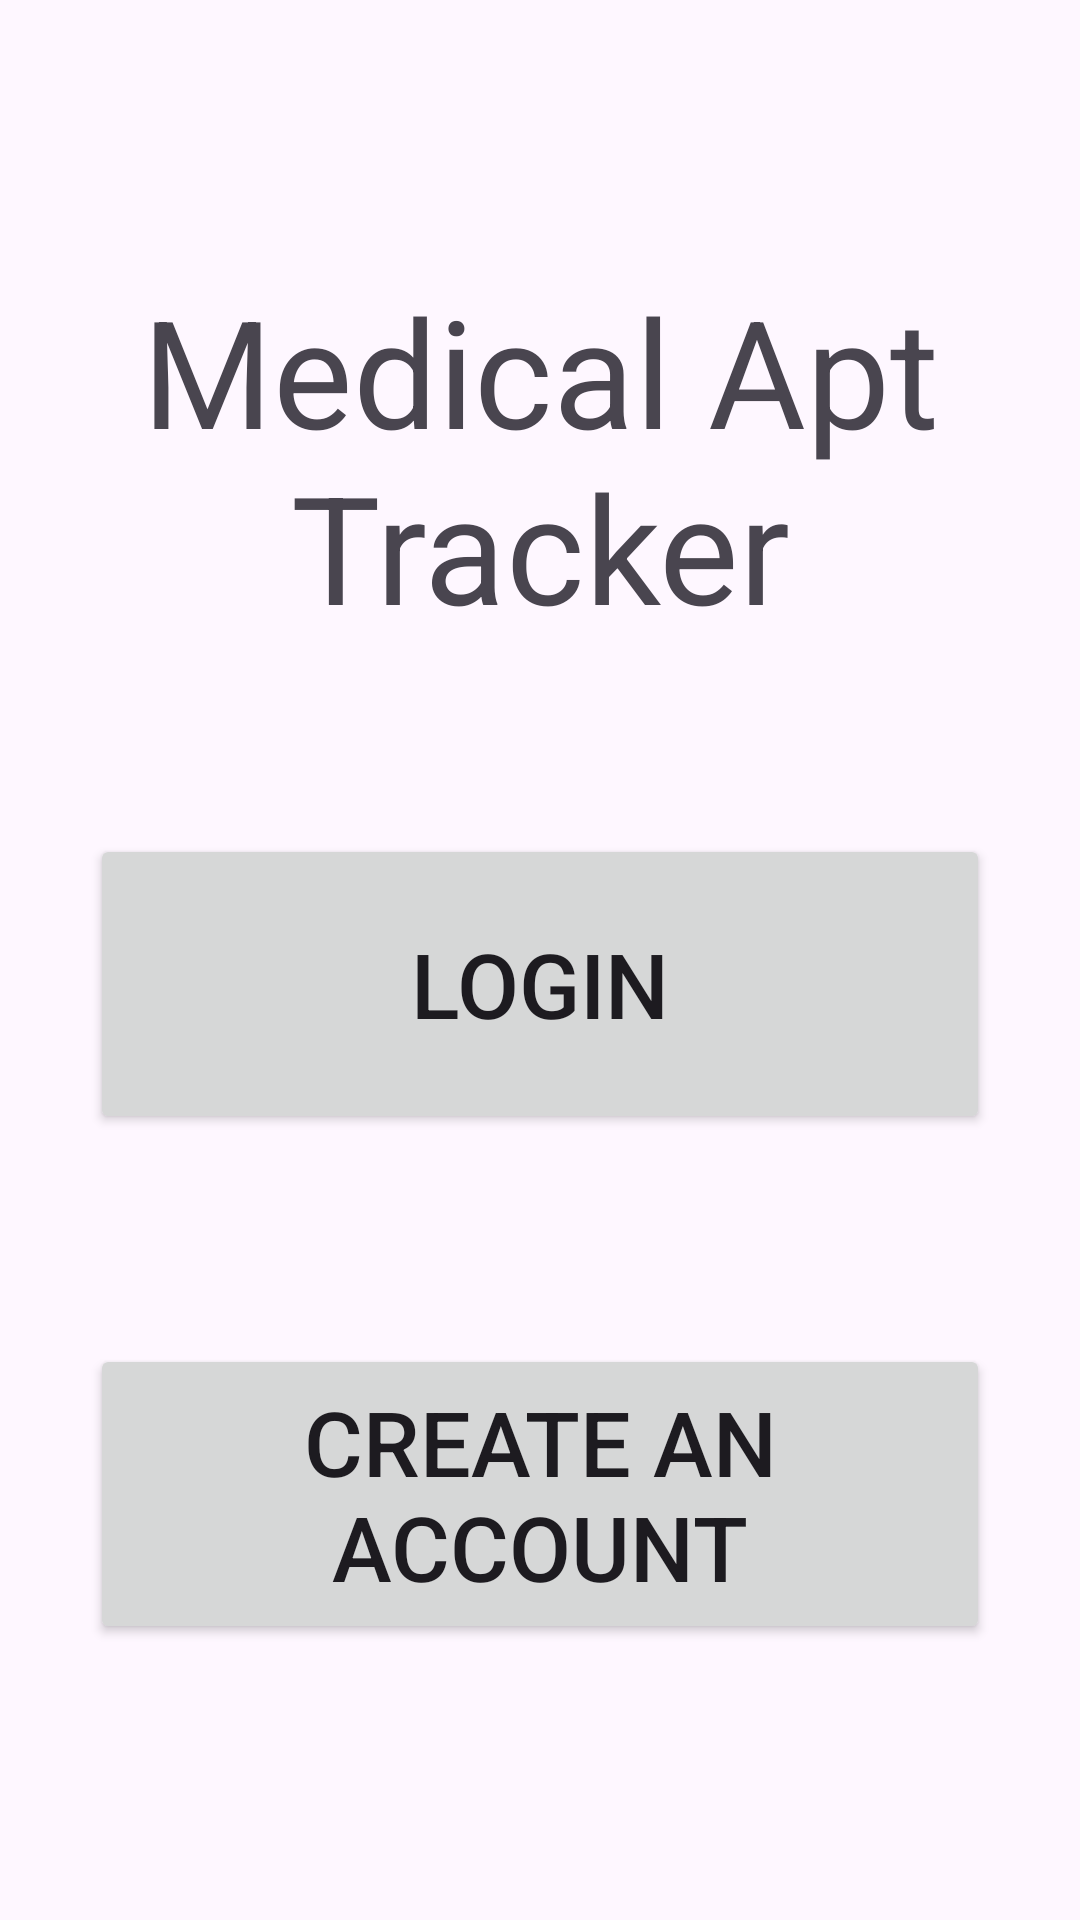

The Android layout XML behind this screen, and the referenced resources:
<!-- AndroidManifest.xml: application theme Theme.MedicalApt -->
<!-- res/layout/activity_main.xml -->
<?xml version="1.0" encoding="utf-8"?>
<androidx.constraintlayout.widget.ConstraintLayout xmlns:android="http://schemas.android.com/apk/res/android"
    xmlns:app="http://schemas.android.com/apk/res-auto"
    xmlns:tools="http://schemas.android.com/tools"
    android:id="@+id/main"
    android:layout_width="match_parent"
    android:layout_height="match_parent"
    tools:context=".MainActivity">

    <TextView
        android:id="@+id/appNameDisplayTextView"
        android:layout_width="300dp"
        android:layout_height="118dp"
        android:layout_marginTop="90dp"
        android:gravity="center"
        android:text="@string/medical_appointment_tracker"
        android:textSize="50sp"
        app:layout_constraintEnd_toEndOf="parent"
        app:layout_constraintStart_toStartOf="parent"
        app:layout_constraintTop_toTopOf="parent" />

    <Button
        android:id="@+id/loginButton"
        android:layout_width="300dp"
        android:layout_height="100dp"
        android:layout_marginTop="70dp"
        android:text="@string/login"
        android:textSize="30sp"
        app:layout_constraintEnd_toEndOf="parent"
        app:layout_constraintStart_toStartOf="parent"
        app:layout_constraintTop_toBottomOf="@id/appNameDisplayTextView" />

    <Button
        android:id="@+id/createButton"
        android:layout_width="300dp"
        android:layout_height="100dp"
        android:layout_marginTop="70dp"
        android:text="@string/create_an_account"
        android:textSize="30sp"
        app:layout_constraintEnd_toEndOf="parent"
        app:layout_constraintStart_toStartOf="parent"
        app:layout_constraintTop_toBottomOf="@id/loginButton" />

</androidx.constraintlayout.widget.ConstraintLayout>
<!-- resources referenced by this layout -->
<resources>
  <string name="create_an_account">Create an Account</string>
  <string name="login">Login</string>
  <string name="medical_appointment_tracker">Medical Apt Tracker</string>
  <style name="Theme.MedicalApt" parent="Base.Theme.MedicalApt" />
  <style name="Base.Theme.MedicalApt" parent="Theme.Material3.DayNight.NoActionBar">
          
          
      </style>
</resources>
